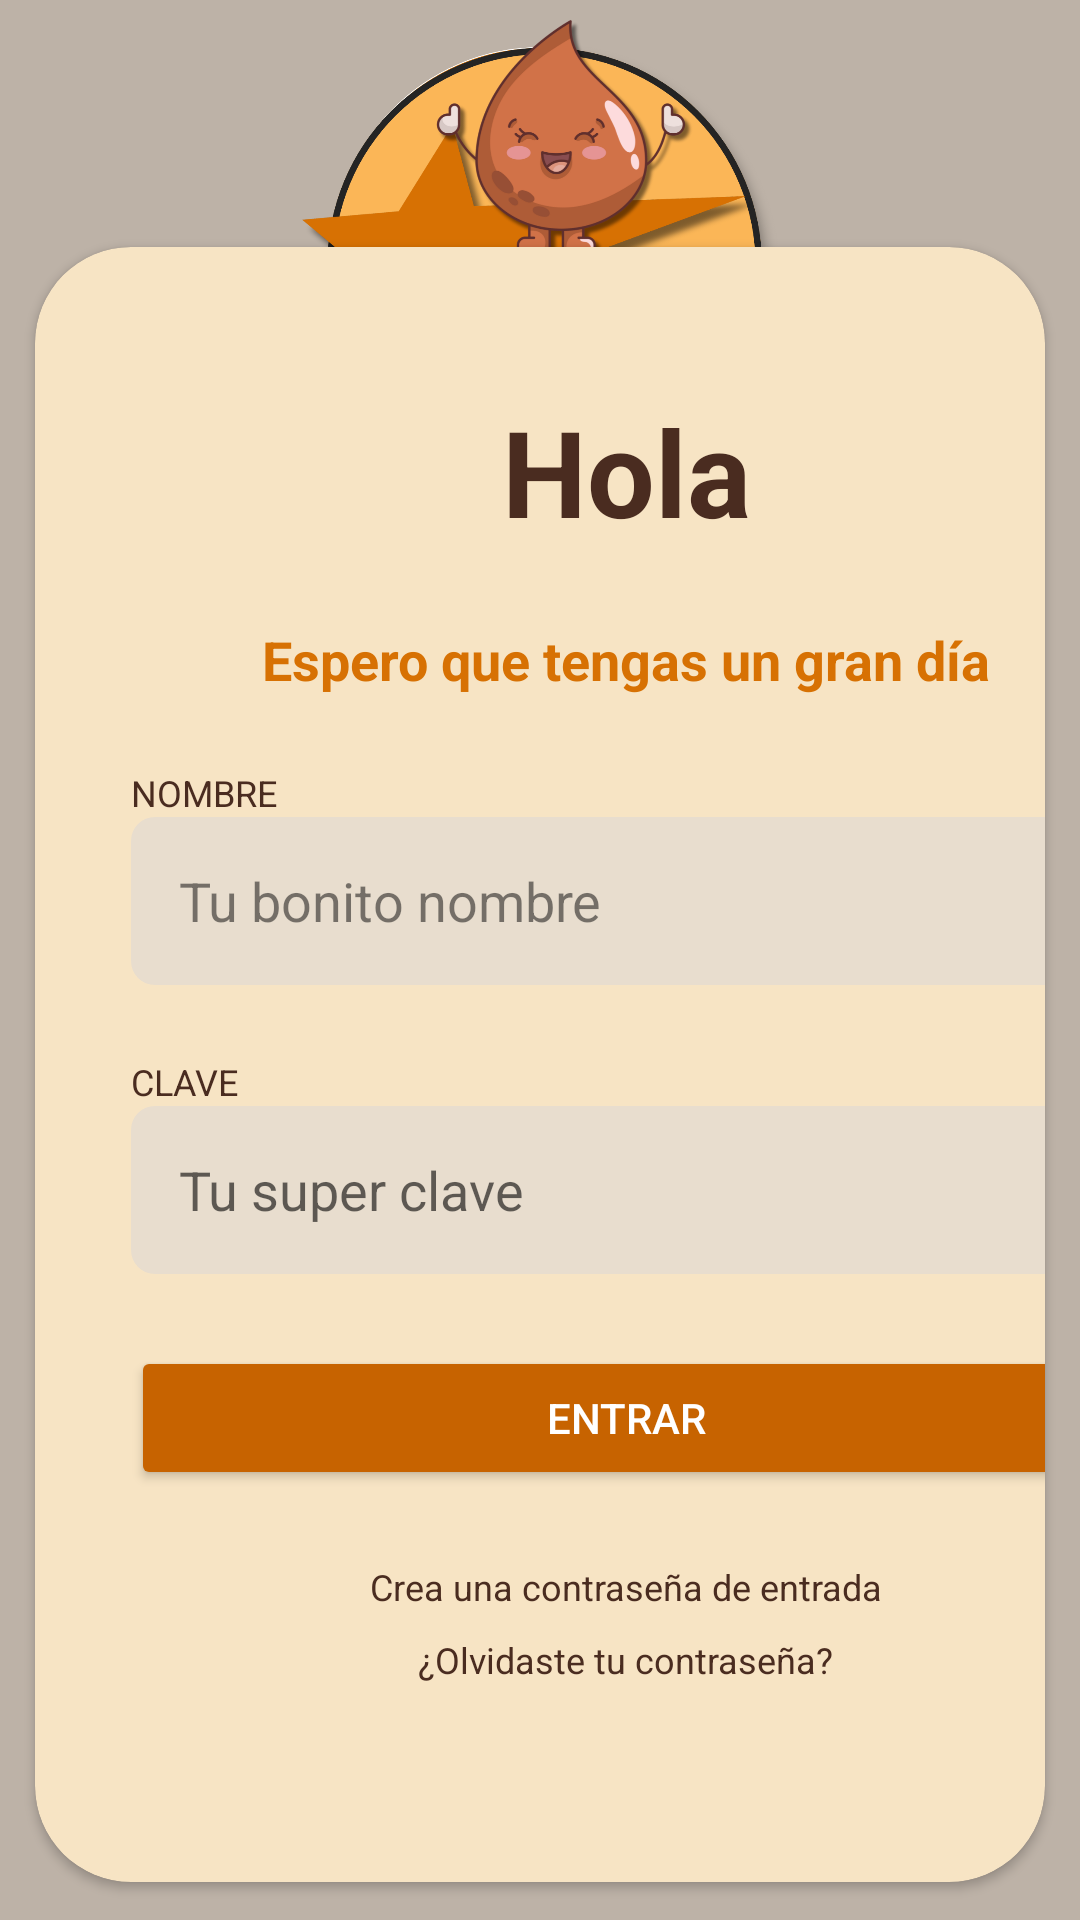

Android layout source for this screen:
<!-- AndroidManifest.xml: application theme Theme.AppCompat.DayNight.NoActionBar -->
<!-- res/layout/login.xml -->
<?xml version="1.0" encoding="utf-8"?>
<FrameLayout
    xmlns:android="http://schemas.android.com/apk/res/android"
    xmlns:app="http://schemas.android.com/apk/res-auto"
    xmlns:tools="http://schemas.android.com/tools"
    android:layout_gravity="center"
    android:layout_width="match_parent"
    android:layout_height="match_parent"
    android:background="@color/bg_brown"
    tools:ignore="ExtraText">
    <ImageView
        android:id="@+id/logoImage"
        android:layout_width="@dimen/logo_size"
        android:layout_height="@dimen/logo_size"
        android:src="@drawable/logo_control_diabetes"
        android:layout_gravity="top|center_horizontal"
        android:layout_marginTop="-2dp"
        android:contentDescription="@string/app_name"/>
    
    <androidx.cardview.widget.CardView
        android:id="@+id/loginCard"
        android:layout_width="match_parent"
        android:layout_height="wrap_content"
        android:layout_gravity="center"
        android:layout_marginTop="35dp"
        app:cardCornerRadius="@dimen/card_radius"
        app:cardBackgroundColor="@color/bg_cream"
        app:cardUseCompatPadding="true">
        

        
        <androidx.constraintlayout.widget.ConstraintLayout
            android:layout_width="394dp"
            android:layout_height="545dp"
            android:padding="32dp">


            <TextView
                android:id="@+id/subtitle"
                android:layout_width="wrap_content"
                android:layout_height="wrap_content"
                android:layout_marginTop="24dp"
                android:text="Espero que tengas un gran día"
                android:textColor="@color/colorPrimary"
                android:textSize="18sp"
                android:textStyle="bold"
                app:layout_constraintEnd_toEndOf="parent"
                app:layout_constraintHorizontal_bias="0.5"
                app:layout_constraintStart_toStartOf="parent"
                app:layout_constraintTop_toBottomOf="@id/loginTitle" />

            <TextView
                android:id="@+id/loginTitle"
                android:layout_width="wrap_content"
                android:layout_height="wrap_content"
                android:layout_marginTop="16dp"
                android:text="Hola"
                android:textColor="@color/text_dark"
                android:textSize="40sp"
                android:textStyle="bold"
                app:layout_constraintEnd_toEndOf="parent"
                app:layout_constraintHorizontal_bias="0.5"
                app:layout_constraintStart_toStartOf="parent"
                app:layout_constraintTop_toTopOf="parent" />

            <TextView
                android:id="@+id/nameLabel"
                android:layout_width="wrap_content"
                android:layout_height="wrap_content"
                android:layout_marginTop="24dp"
                android:text="NOMBRE"
                android:textAllCaps="true"
                android:textColor="@color/text_dark"
                android:textSize="12sp"
                app:layout_constraintStart_toStartOf="parent"
                app:layout_constraintTop_toBottomOf="@id/subtitle" />

            
            <EditText
                android:id="@+id/usernameEditText"
                android:layout_width="0dp"
                android:layout_height="@dimen/field_height"
                android:background="@drawable/bg_edittext"
                android:hint="Tu bonito nombre"
                android:paddingStart="16dp"
                android:paddingEnd="16dp"
                android:textColor="@color/text_dark"
                android:textColorHint="#80000000"
                app:layout_constraintEnd_toEndOf="parent"
                app:layout_constraintStart_toStartOf="parent"
                app:layout_constraintTop_toBottomOf="@id/nameLabel" />

            
            <TextView
                android:id="@+id/passLabel"
                android:layout_width="wrap_content"
                android:layout_height="wrap_content"
                android:layout_marginTop="24dp"
                android:text="CLAVE"
                android:textAllCaps="true"
                android:textColor="@color/text_dark"
                android:textSize="12sp"
                app:layout_constraintStart_toStartOf="parent"
                app:layout_constraintTop_toBottomOf="@id/usernameEditText" />

            
            <EditText
                android:id="@+id/passwordEditText"
                android:layout_width="0dp"
                android:layout_height="@dimen/field_height"
                android:background="@drawable/bg_edittext"
                android:hint="Tu super clave"
                android:inputType="textPassword"
                android:paddingStart="16dp"
                android:paddingEnd="16dp"
                android:textColor="@color/text_dark"
                app:layout_constraintEnd_toEndOf="parent"
                app:layout_constraintStart_toStartOf="parent"
                app:layout_constraintTop_toBottomOf="@id/passLabel" />

            
            <Button
                android:onClick="loginUsuario"
                android:id="@+id/loginButton2"
                android:layout_width="0dp"
                android:layout_height="wrap_content"
                android:layout_marginTop="24dp"
                android:backgroundTint="@color/btn_orange"
                android:text="ENTRAR"
                android:textColor="@android:color/white"
                app:layout_constraintEnd_toEndOf="parent"
                app:layout_constraintStart_toStartOf="parent"
                app:layout_constraintTop_toBottomOf="@id/passwordEditText" />

            
            <TextView
                android:onClick="crearUsuario"
                android:id="@+id/createPass"
                android:layout_width="wrap_content"
                android:layout_height="wrap_content"
                android:layout_marginTop="24dp"
                android:text="Crea una contraseña de entrada"
                android:textColor="@color/text_dark"
                android:textSize="12sp"
                app:layout_constraintEnd_toEndOf="parent"
                app:layout_constraintStart_toStartOf="parent"
                app:layout_constraintTop_toBottomOf="@id/loginButton2" />

            
            <TextView
                android:onClick="abrirRecuperarClave"
                android:id="@+id/forgotPass"
                android:layout_width="wrap_content"
                android:layout_height="wrap_content"
                android:layout_marginTop="8dp"
                android:text="¿Olvidaste tu contraseña?"
                android:textColor="@color/text_dark"
                android:textSize="12sp"
                app:layout_constraintEnd_toEndOf="parent"
                app:layout_constraintStart_toStartOf="parent"
                app:layout_constraintTop_toBottomOf="@id/createPass" />

        </androidx.constraintlayout.widget.ConstraintLayout>
    </androidx.cardview.widget.CardView>


</FrameLayout>
<!-- resources referenced by this layout -->
<resources>
  <color name="bg_brown">#BDB2A7</color>
  <color name="bg_cream">#F7E4C4</color>
  <color name="btn_orange">#C76300</color>
  <color name="colorPrimary">#D77103</color>
  <color name="text_dark">#4A2C20</color>
  <dimen name="card_radius">32dp</dimen>
  <dimen name="field_height">56dp</dimen>
  <dimen name="logo_size">180dp</dimen>
  <!-- drawable bg_edittext (drawable) -->
  <?xml version="1.0" encoding="utf-8"?>
  
  <shape xmlns:android="http://schemas.android.com/apk/res/android"
      android:shape="rectangle">
      <solid android:color="#E8DDCE"/>
      <corners android:radius="8dp"/>
  </shape>
  <!-- drawable logo_control_diabetes: png bitmap (drawable, 287193 bytes) -->
  <string name="app_name">APP_DIABETES</string>
</resources>
